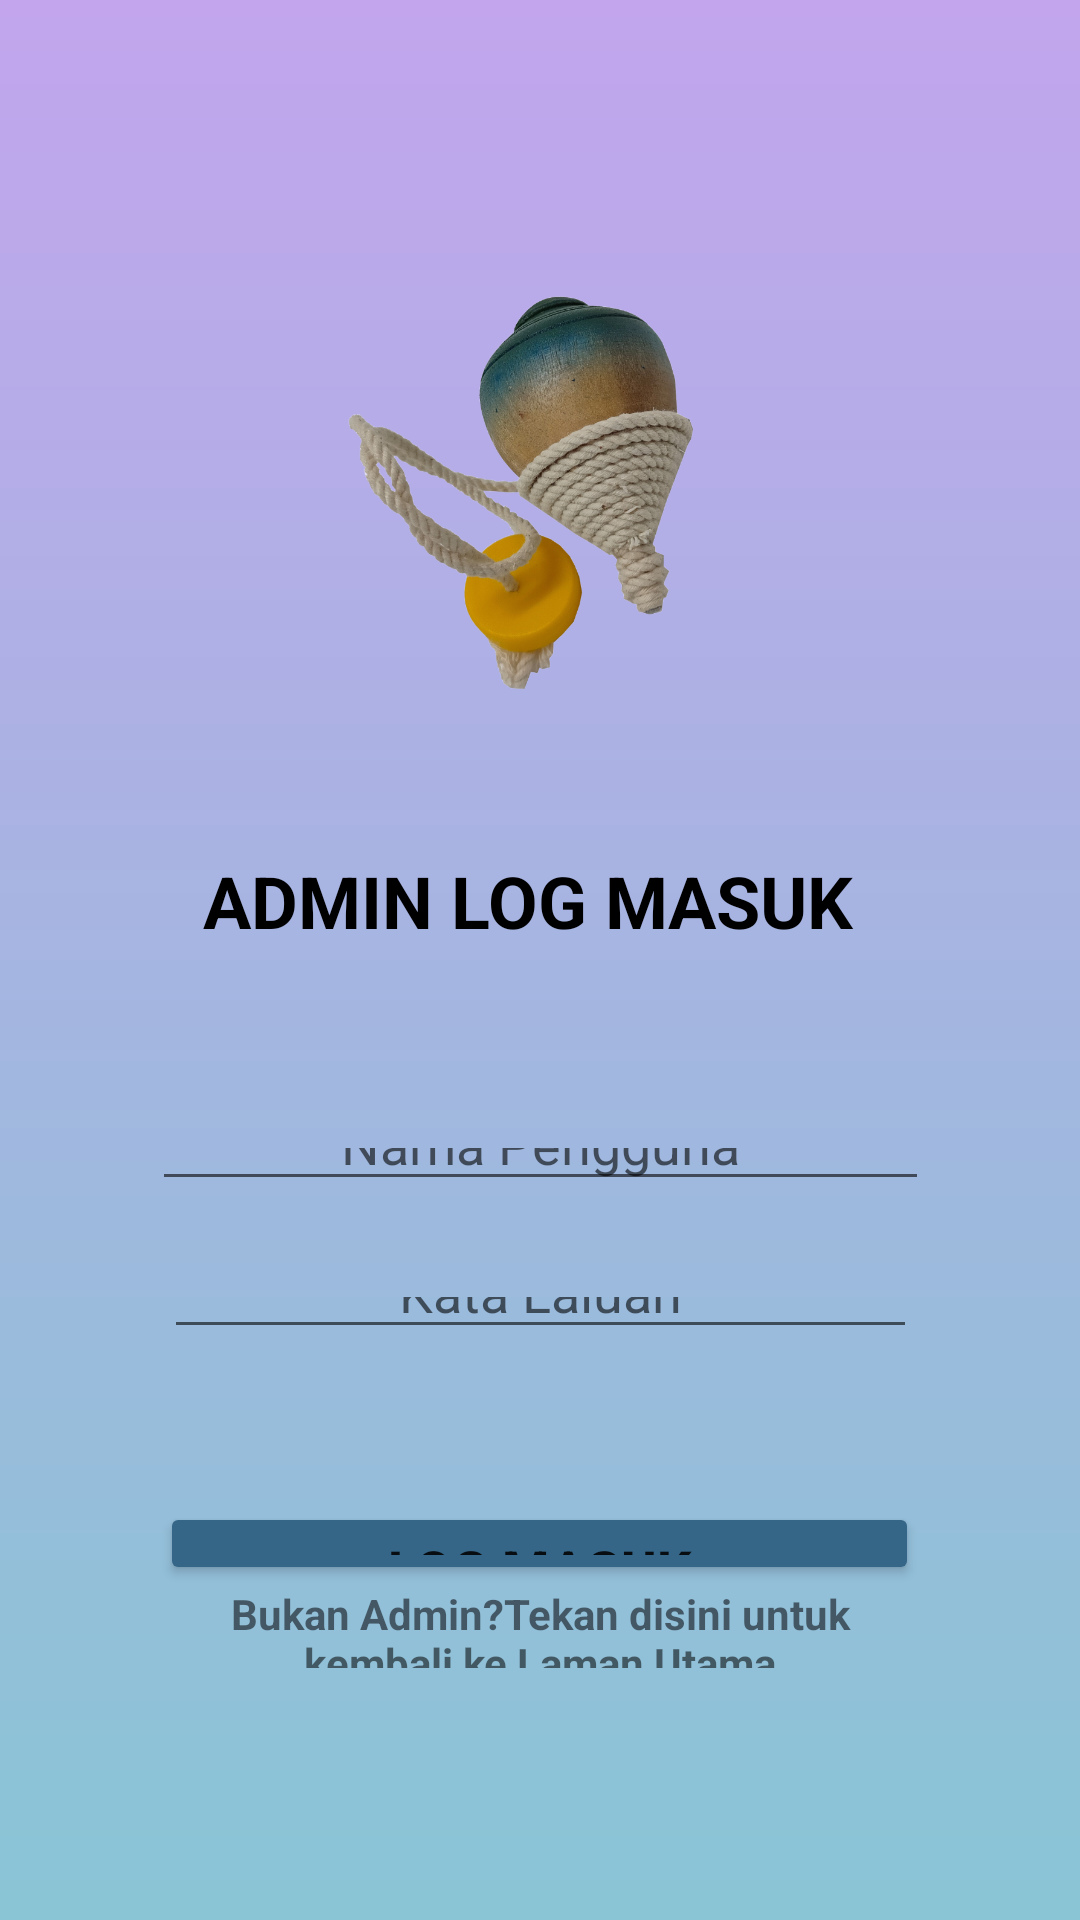

The Android layout XML behind this screen, and the referenced resources:
<!-- AndroidManifest.xml: application theme Theme.Fypg -->
<!-- res/layout/activity_login.xml -->
<?xml version="1.0" encoding="utf-8"?>
<androidx.constraintlayout.widget.ConstraintLayout xmlns:android="http://schemas.android.com/apk/res/android"
    xmlns:app="http://schemas.android.com/apk/res-auto"
    xmlns:tools="http://schemas.android.com/tools"
    android:layout_width="match_parent"
    android:layout_height="match_parent"
    android:background="@drawable/bg"
    tools:context=".login">

    <ImageView
        android:layout_width="146dp"
        android:layout_height="145dp"
        android:layout_marginTop="92dp"
        app:layout_constraintEnd_toEndOf="parent"
        app:layout_constraintHorizontal_bias="0.456"
        app:layout_constraintStart_toStartOf="parent"
        app:layout_constraintTop_toTopOf="parent"
        app:srcCompat="@drawable/gasing" />

    <TextView
        android:id="@+id/textView42"
        android:layout_width="225dp"
        android:layout_height="0dp"
        android:layout_marginTop="284dp"
        android:layout_marginBottom="61dp"
        android:text="ADMIN LOG MASUK"
        android:textColor="@color/black"
        android:textSize="24dp"
        android:textStyle="bold"
        app:layout_constraintBottom_toTopOf="@+id/editTextTextEmailAddress"
        app:layout_constraintEnd_toEndOf="parent"
        app:layout_constraintStart_toStartOf="parent"
        app:layout_constraintTop_toTopOf="parent" />

    <EditText
        android:id="@+id/editTextTextEmailAddress"
        android:layout_width="259dp"
        android:layout_height="0dp"
        android:layout_marginBottom="22dp"
        android:ems="10"
        android:gravity="center"
        android:hint="Nama Pengguna"
        android:inputType="textEmailAddress"
        app:layout_constraintBottom_toTopOf="@+id/editTextTextPassword"
        app:layout_constraintEnd_toEndOf="parent"
        app:layout_constraintStart_toStartOf="parent"
        app:layout_constraintTop_toBottomOf="@+id/textView42" />

    <EditText
        android:id="@+id/editTextTextPassword"
        android:layout_width="251dp"
        android:layout_height="0dp"
        android:layout_marginBottom="51dp"
        android:ems="10"
        android:gravity="center"
        android:hint="Kata Laluan"
        android:inputType="textPassword"
        app:layout_constraintBottom_toTopOf="@+id/button7"
        app:layout_constraintEnd_toEndOf="parent"
        app:layout_constraintStart_toStartOf="parent"
        app:layout_constraintTop_toBottomOf="@+id/editTextTextEmailAddress" />

    <Button
        android:id="@+id/button7"
        android:layout_width="253dp"
        android:layout_height="0dp"
        android:backgroundTint="#366687"
        android:hint="LOG MASUK"
        android:text="LOG MASUK"
        android:textSize="18dp"
        android:textStyle="bold"
        app:layout_constraintBottom_toTopOf="@+id/textView43"
        app:layout_constraintEnd_toEndOf="parent"
        app:layout_constraintHorizontal_bias="0.497"
        app:layout_constraintStart_toStartOf="parent"
        app:layout_constraintTop_toBottomOf="@+id/editTextTextPassword" />

    <TextView
        android:id="@+id/textView43"
        android:layout_width="213dp"
        android:layout_height="0dp"
        android:layout_marginBottom="84dp"
        android:gravity="center"
        android:text="Bukan Admin?Tekan disini untuk kembali ke Laman Utama"
        android:textSize="14dp"
        android:textStyle="bold"
        app:layout_constraintBottom_toBottomOf="parent"
        app:layout_constraintEnd_toEndOf="parent"
        app:layout_constraintStart_toStartOf="parent"
        app:layout_constraintTop_toBottomOf="@+id/button7" />

</androidx.constraintlayout.widget.ConstraintLayout>
<!-- resources referenced by this layout -->
<resources>
  <color name="black">#FF000000</color>
  <!-- drawable bg (drawable-v24) -->
  <?xml version="1.0" encoding="utf-8"?>
  
  <shape xmlns:android="http://schemas.android.com/apk/res/android">
      <gradient
          android:startColor="#C2A5ED"
          android:endColor="#89C5D5"
          android:angle="-135" />
  </shape>
  <!-- drawable gasing: png bitmap (drawable-v24, 390391 bytes) -->
  <style name="Theme.Fypg" parent="Theme.MaterialComponents.DayNight.NoActionBar">
          
          <item name="colorPrimary">@color/purple_500</item>
          <item name="colorPrimaryVariant">@color/purple_700</item>
          <item name="colorOnPrimary">@color/white</item>
          
          <item name="colorSecondary">@color/teal_200</item>
          <item name="colorSecondaryVariant">@color/teal_700</item>
          <item name="colorOnSecondary">@color/black</item>
          
          <item name="android:statusBarColor">?attr/colorPrimaryVariant</item>
          
      </style>
  <color name="purple_500">#FF6200EE</color>
  <color name="purple_700">#FF3700B3</color>
  <color name="white">#FFFFFFFF</color>
  <color name="teal_200">#FF03DAC5</color>
  <color name="teal_700">#FF018786</color>
</resources>
